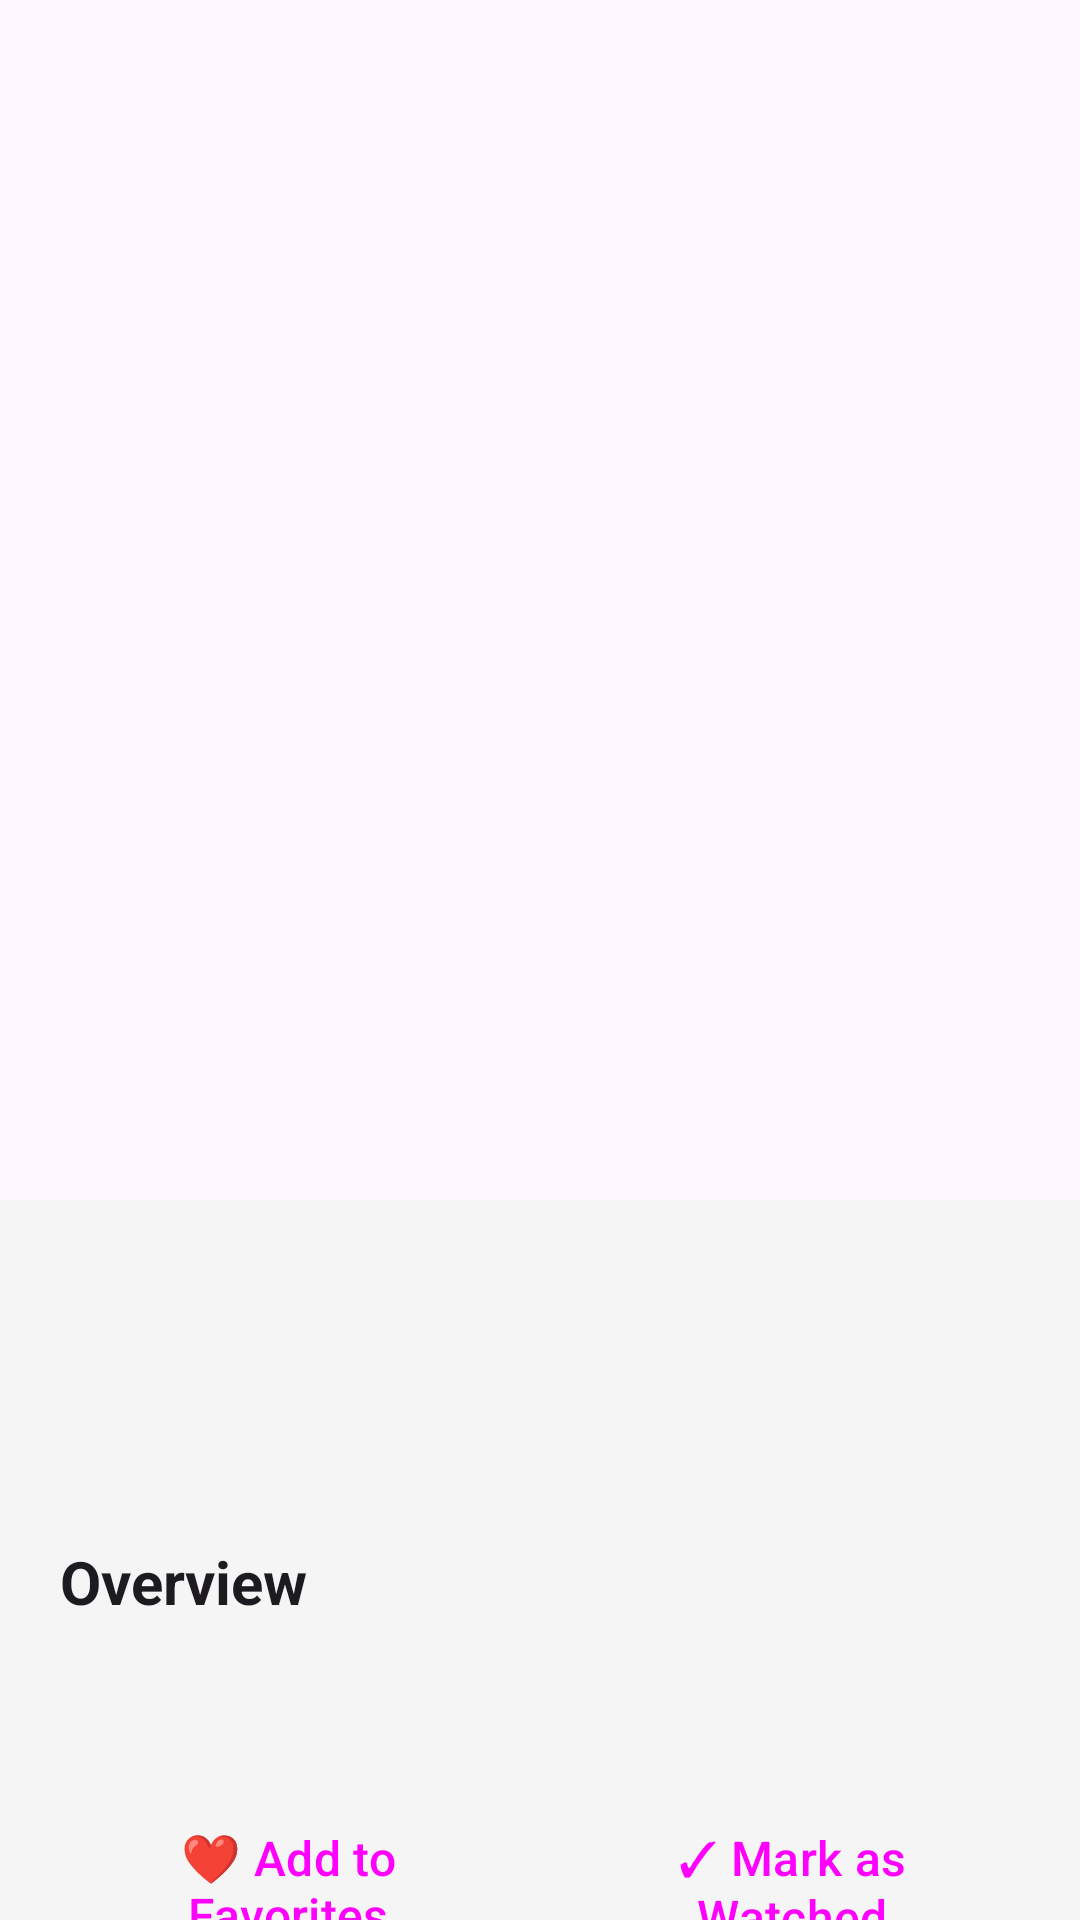

Reconstruct the res/layout file that produces this screen, plus the resources it refers to.
<!-- AndroidManifest.xml: application theme Theme.MobilProgFallProj -->
<!-- res/layout/activity_movie_detail.xml -->
<?xml version="1.0" encoding="utf-8"?>
<androidx.coordinatorlayout.widget.CoordinatorLayout xmlns:android="http://schemas.android.com/apk/res/android"
    xmlns:app="http://schemas.android.com/apk/res-auto"
    android:layout_width="match_parent"
    android:layout_height="match_parent"
    android:background="#F5F5F5">

    <com.google.android.material.appbar.AppBarLayout
        android:layout_width="match_parent"
        android:layout_height="wrap_content"
        android:theme="@style/ThemeOverlay.AppCompat.Dark.ActionBar">

        <com.google.android.material.appbar.CollapsingToolbarLayout
            android:layout_width="match_parent"
            android:layout_height="400dp"
            app:contentScrim="?attr/colorPrimary"
            app:layout_scrollFlags="scroll|exitUntilCollapsed">

            <ImageView
                android:id="@+id/poster_image"
                android:layout_width="match_parent"
                android:layout_height="match_parent"
                android:scaleType="centerCrop"
                android:contentDescription="Movie poster" />

            <androidx.appcompat.widget.Toolbar
                android:id="@+id/toolbar"
                android:layout_width="match_parent"
                android:layout_height="?attr/actionBarSize"
                app:layout_collapseMode="pin"
                app:popupTheme="@style/ThemeOverlay.AppCompat.Light" />

        </com.google.android.material.appbar.CollapsingToolbarLayout>

    </com.google.android.material.appbar.AppBarLayout>

    <androidx.core.widget.NestedScrollView
        android:layout_width="match_parent"
        android:layout_height="match_parent"
        app:layout_behavior="@string/appbar_scrolling_view_behavior">

        <LinearLayout
            android:layout_width="match_parent"
            android:layout_height="wrap_content"
            android:orientation="vertical"
            android:padding="20dp">

            <TextView
                android:id="@+id/title_text"
                android:layout_width="match_parent"
                android:layout_height="wrap_content"
                android:textSize="28sp"
                android:textStyle="bold"
                android:textColor="?attr/colorOnSurface"
                android:layout_marginBottom="12dp" />

            <LinearLayout
                android:layout_width="match_parent"
                android:layout_height="wrap_content"
                android:orientation="horizontal"
                android:gravity="center_vertical"
                android:layout_marginBottom="20dp">

                <TextView
                    android:id="@+id/year_text"
                    android:layout_width="wrap_content"
                    android:layout_height="wrap_content"
                    android:textSize="18sp"
                    android:textColor="#666"
                    android:layout_marginEnd="16dp" />

                <TextView
                    android:id="@+id/rating_text"
                    android:layout_width="wrap_content"
                    android:layout_height="wrap_content"
                    android:textSize="18sp"
                    android:textColor="#FF9800"
                    android:textStyle="bold" />
            </LinearLayout>

            <TextView
                android:layout_width="match_parent"
                android:layout_height="wrap_content"
                android:text="Overview"
                android:textSize="20sp"
                android:textStyle="bold"
                android:textColor="?attr/colorOnSurface"
                android:layout_marginBottom="8dp" />

            <TextView
                android:id="@+id/overview_text"
                android:layout_width="match_parent"
                android:layout_height="wrap_content"
                android:textSize="16sp"
                android:textColor="?attr/colorOnSurface"
                android:lineSpacingMultiplier="1.2"
                android:layout_marginBottom="24dp" />

            <LinearLayout
                android:layout_width="match_parent"
                android:layout_height="wrap_content"
                android:orientation="horizontal"
                android:layout_marginTop="8dp">

                <Button
                    android:id="@+id/btn_favorite"
                    android:layout_width="0dp"
                    android:layout_height="wrap_content"
                    android:layout_weight="1"
                    android:layout_marginEnd="8dp"
                    android:text="❤️ Add to Favorites"
                    android:textSize="16sp"
                    style="@style/Widget.Material3.Button" />

                <Button
                    android:id="@+id/btn_watched"
                    android:layout_width="0dp"
                    android:layout_height="wrap_content"
                    android:layout_weight="1"
                    android:layout_marginStart="8dp"
                    android:text="✓ Mark as Watched"
                    android:textSize="16sp"
                    style="@style/Widget.Material3.Button.OutlinedButton" />
            </LinearLayout>
        </LinearLayout>

    </androidx.core.widget.NestedScrollView>

</androidx.coordinatorlayout.widget.CoordinatorLayout>
<!-- resources referenced by this layout -->
<resources>
  <style name="Theme.MobilProgFallProj" parent="Base.Theme.MobilProgFallProj" />
  <style name="Base.Theme.MobilProgFallProj" parent="Theme.Material3.DayNight.NoActionBar">
          <item name="colorPrimary">@color/primaryAccent</item>
          <item name="colorPrimaryContainer">@color/primaryAccentSoft</item>
          <item name="android:navigationBarColor">@color/backgroundSoft</item>
          <item name="android:statusBarColor">@color/backgroundSoft</item>
          <item name="android:windowBackground">@color/backgroundSoft</item>
      </style>
  <color name="primaryAccent">#FF4A90E2</color>
  <color name="primaryAccentSoft">#334A90E2</color>
  <color name="backgroundSoft">#FF0F172A</color>
</resources>
